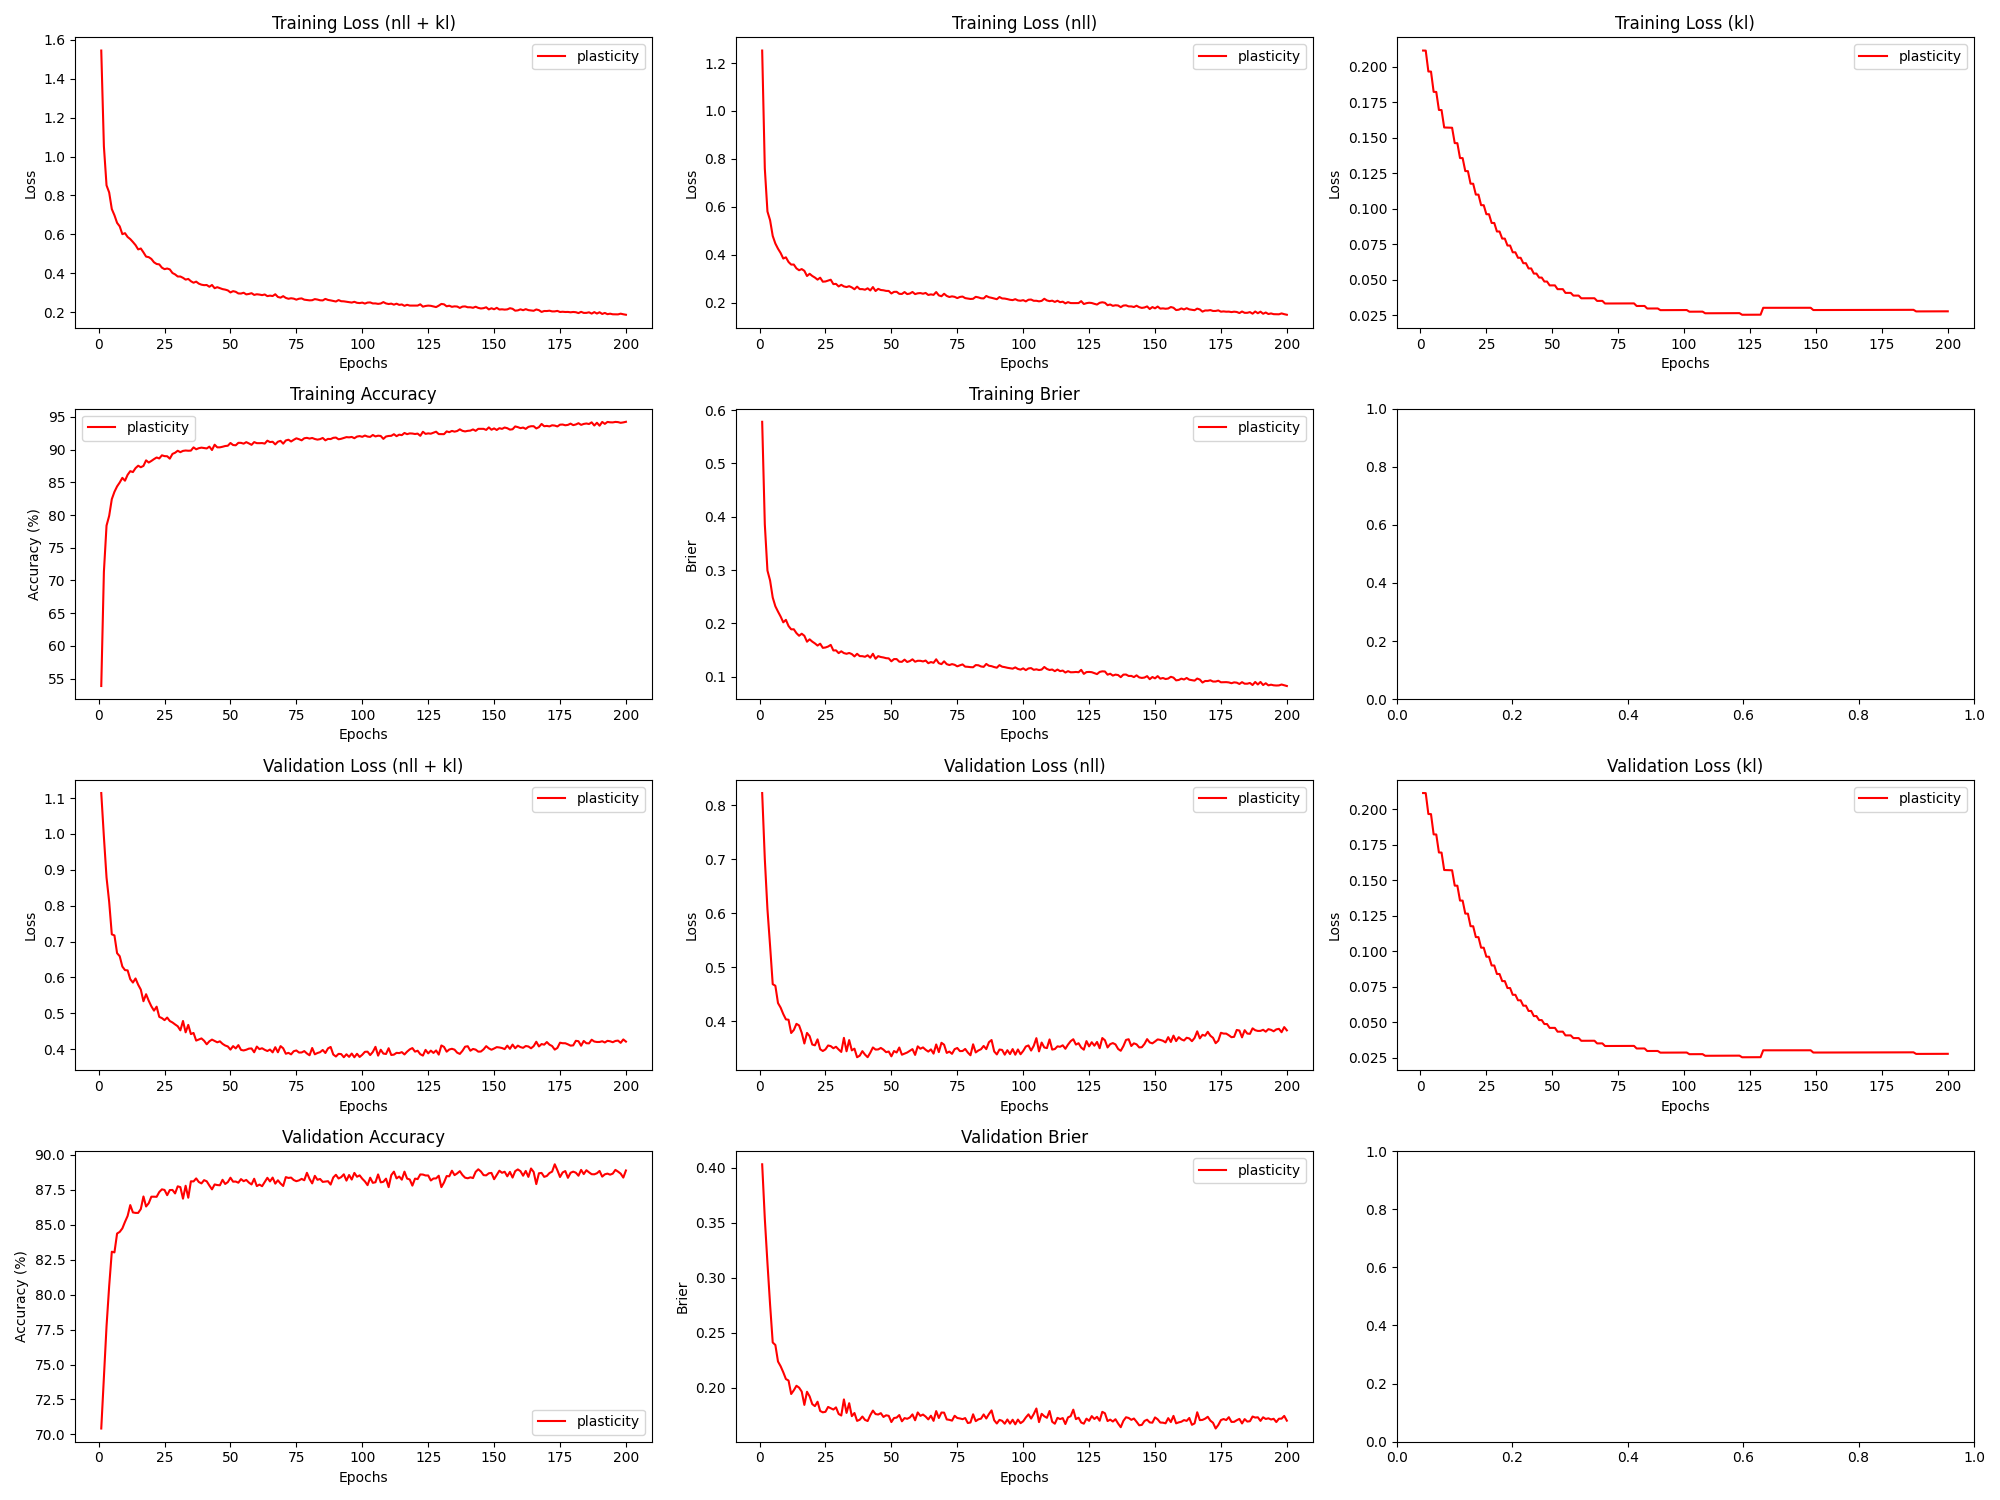

The table this chart was drawn from, first rows:
epoch, train_loss_total, train_loss_nll, train_loss_kl, train_loss_penalty, train_acc, train_brier, val_loss_total, val_loss_nll, val_loss_kl, val_loss_penalty, val_acc, val_brier, param_count
1, 1.544, 1.252, 0.2113, 0.08039, 53.86, 0.578, 1.114, 0.8225, 0.2113, 0.08039, 70.42, 0.4029, 803860
2, 1.052, 0.7602, 0.2113, 0.08039, 71.32, 0.3857, 0.9918, 0.7002, 0.2113, 0.08039, 74.1, 0.3535, 803860
3, 0.852, 0.5806, 0.1966, 0.07486, 78.39, 0.2992, 0.8786, 0.6072, 0.1965, 0.07486, 77.74, 0.3133, 748612
4, 0.8154, 0.5441, 0.1965, 0.07486, 79.88, 0.2805, 0.8107, 0.5394, 0.1965, 0.07486, 80.61, 0.2754, 748612
5, 0.7304, 0.4786, 0.1822, 0.06951, 82.44, 0.2486, 0.7202, 0.4685, 0.1822, 0.06951, 83.07, 0.2411, 695092
6, 0.6986, 0.4469, 0.1822, 0.06951, 83.56, 0.2322, 0.7172, 0.4655, 0.1821, 0.06951, 83.02, 0.2388, 695092
7, 0.6596, 0.4253, 0.1695, 0.06475, 84.39, 0.2222, 0.6677, 0.4335, 0.1694, 0.06475, 84.37, 0.2238, 647550
8, 0.6416, 0.4074, 0.1694, 0.06475, 84.98, 0.213, 0.6591, 0.425, 0.1694, 0.06475, 84.48, 0.2195, 647550
9, 0.6016, 0.3843, 0.1571, 0.06015, 85.69, 0.2021, 0.6304, 0.4131, 0.1571, 0.06015, 84.73, 0.2141, 601460
10, 0.6066, 0.3894, 0.1571, 0.06015, 85.26, 0.2068, 0.6205, 0.4033, 0.157, 0.06015, 85.2, 0.2079, 601460
11, 0.5871, 0.3699, 0.157, 0.06015, 86.16, 0.1952, 0.6197, 0.4026, 0.157, 0.06015, 85.62, 0.2066, 601460
12, 0.5763, 0.3592, 0.157, 0.06015, 86.72, 0.189, 0.5951, 0.378, 0.1569, 0.06015, 86.4, 0.1943, 601460
13, 0.5615, 0.3592, 0.1461, 0.05608, 86.58, 0.1891, 0.5858, 0.3836, 0.1461, 0.05608, 85.88, 0.1977, 560820
14, 0.5454, 0.3432, 0.1461, 0.05608, 87.18, 0.1819, 0.5972, 0.395, 0.1461, 0.05608, 85.84, 0.2018, 560820
15, 0.5233, 0.3356, 0.1356, 0.05214, 87.55, 0.177, 0.5797, 0.392, 0.1356, 0.05214, 85.84, 0.2001, 521380
16, 0.528, 0.3403, 0.1356, 0.05214, 87.32, 0.1808, 0.5661, 0.3785, 0.1355, 0.05214, 86.12, 0.1965, 521380
17, 0.5082, 0.3331, 0.1264, 0.04869, 87.52, 0.1769, 0.5337, 0.3586, 0.1264, 0.04869, 87.02, 0.1844, 486910
18, 0.4864, 0.3113, 0.1264, 0.04869, 88.37, 0.1658, 0.5532, 0.3782, 0.1264, 0.04869, 86.3, 0.1963, 486910
19, 0.4836, 0.3207, 0.1176, 0.04534, 88.04, 0.1702, 0.5351, 0.3722, 0.1175, 0.04534, 86.53, 0.1921, 453412
20, 0.4745, 0.3116, 0.1175, 0.04534, 88.28, 0.1659, 0.5195, 0.3567, 0.1175, 0.04534, 87.0, 0.1852, 453412
21, 0.4573, 0.305, 0.1099, 0.04245, 88.56, 0.1626, 0.5075, 0.3552, 0.1099, 0.04245, 87.0, 0.1833, 424452
22, 0.4485, 0.2962, 0.1098, 0.04245, 88.81, 0.1585, 0.5185, 0.3662, 0.1098, 0.04245, 86.99, 0.1873, 424452
23, 0.4465, 0.3044, 0.1024, 0.03963, 88.66, 0.1621, 0.49, 0.348, 0.1024, 0.03963, 87.33, 0.1789, 396260
24, 0.4298, 0.2877, 0.1024, 0.03963, 89.14, 0.1542, 0.4867, 0.3447, 0.1024, 0.03963, 87.53, 0.1777, 396260
25, 0.4219, 0.2887, 0.09606, 0.03722, 89.02, 0.155, 0.481, 0.3477, 0.09605, 0.03722, 87.48, 0.1782, 372222
26, 0.4253, 0.2921, 0.09603, 0.03722, 89, 0.1567, 0.4882, 0.3549, 0.09602, 0.03722, 87.11, 0.1826, 372222
27, 0.4207, 0.2959, 0.08989, 0.03488, 88.63, 0.1599, 0.4785, 0.3537, 0.08988, 0.03488, 87.47, 0.1814, 348772
28, 0.4023, 0.2776, 0.08987, 0.03488, 89.35, 0.1494, 0.4745, 0.3498, 0.08986, 0.03488, 87.48, 0.1802, 348772
29, 0.3951, 0.2786, 0.08389, 0.03259, 89.53, 0.1496, 0.469, 0.3525, 0.08388, 0.03259, 87.23, 0.1822, 325910
30, 0.3844, 0.2679, 0.08387, 0.03259, 89.84, 0.1444, 0.4639, 0.3475, 0.08386, 0.03259, 87.74, 0.1762, 325910
31, 0.3842, 0.2747, 0.07889, 0.03068, 89.62, 0.1478, 0.4525, 0.3429, 0.07888, 0.03068, 87.68, 0.1748, 306782
32, 0.3776, 0.268, 0.07887, 0.03068, 89.82, 0.1444, 0.4786, 0.3691, 0.07887, 0.03068, 86.86, 0.1894, 306782
33, 0.3682, 0.2654, 0.074, 0.02881, 89.88, 0.1432, 0.447, 0.3442, 0.07399, 0.02881, 87.78, 0.1771, 288086
34, 0.3718, 0.269, 0.07399, 0.02881, 89.84, 0.1447, 0.4677, 0.3649, 0.07399, 0.02881, 86.92, 0.186, 288086
35, 0.3601, 0.2639, 0.06923, 0.02698, 89.86, 0.1426, 0.4421, 0.3459, 0.06922, 0.02698, 88.1, 0.1742, 269822
36, 0.3524, 0.2562, 0.06922, 0.02698, 90.35, 0.1382, 0.4452, 0.349, 0.06922, 0.02698, 88.09, 0.1771, 269822
37, 0.3579, 0.2671, 0.06536, 0.02549, 90.06, 0.1431, 0.4239, 0.3331, 0.06535, 0.02549, 88.31, 0.1699, 254932
38, 0.3476, 0.2568, 0.06535, 0.02549, 90.23, 0.1388, 0.4269, 0.3361, 0.06534, 0.02549, 88.05, 0.171, 254932
39, 0.3423, 0.2567, 0.06155, 0.02403, 90.31, 0.1387, 0.43, 0.3444, 0.06155, 0.02403, 87.95, 0.1739, 240342
40, 0.3398, 0.2543, 0.06155, 0.02403, 90.25, 0.1375, 0.4236, 0.338, 0.06155, 0.02403, 88.18, 0.1708, 240342
41, 0.3406, 0.2601, 0.05786, 0.02261, 90.19, 0.1403, 0.4136, 0.3332, 0.05785, 0.02261, 88.1, 0.1698, 226052
42, 0.3317, 0.2512, 0.05785, 0.02261, 90.47, 0.1358, 0.4219, 0.3415, 0.05785, 0.02261, 87.8, 0.1751, 226052
43, 0.3407, 0.2653, 0.05424, 0.02121, 89.95, 0.1432, 0.4267, 0.3513, 0.05424, 0.02121, 87.53, 0.1793, 212062
44, 0.3242, 0.2488, 0.05424, 0.02121, 90.76, 0.1339, 0.4228, 0.3473, 0.05424, 0.02121, 87.88, 0.1761, 212062
45, 0.3294, 0.2579, 0.05141, 0.02011, 90.36, 0.1388, 0.4191, 0.3476, 0.05141, 0.02011, 87.83, 0.1757, 201086
46, 0.3246, 0.2531, 0.05141, 0.02011, 90.36, 0.1371, 0.4219, 0.3504, 0.05141, 0.02011, 87.82, 0.1769, 201086
47, 0.3196, 0.2519, 0.04864, 0.01903, 90.45, 0.1362, 0.4149, 0.3472, 0.04864, 0.01903, 88.21, 0.1735, 190302
48, 0.317, 0.2493, 0.04864, 0.01903, 90.56, 0.1349, 0.4102, 0.3425, 0.04864, 0.01903, 87.91, 0.175, 190302
49, 0.313, 0.2491, 0.04592, 0.01797, 90.6, 0.1346, 0.4076, 0.3437, 0.04592, 0.01797, 88.04, 0.1745, 179710
50, 0.3025, 0.2386, 0.04592, 0.01797, 91.03, 0.1291, 0.3987, 0.3348, 0.04592, 0.01797, 88.36, 0.1689, 179710
51, 0.3091, 0.2453, 0.04592, 0.01797, 90.71, 0.1332, 0.4085, 0.3446, 0.04593, 0.01797, 88.08, 0.1725, 179710
52, 0.3058, 0.2456, 0.04326, 0.01693, 90.67, 0.1332, 0.4021, 0.3419, 0.04326, 0.01693, 88.08, 0.1729, 169310
53, 0.2973, 0.2371, 0.04326, 0.01693, 91.05, 0.1283, 0.4113, 0.3511, 0.04326, 0.01693, 88.0, 0.1752, 169310
54, 0.2968, 0.2366, 0.04326, 0.01693, 91.05, 0.1281, 0.398, 0.3378, 0.04326, 0.01693, 88.26, 0.1695, 169310
55, 0.301, 0.2445, 0.04064, 0.01591, 90.92, 0.1322, 0.3965, 0.3399, 0.04064, 0.01591, 88.11, 0.1724, 159102
56, 0.2925, 0.236, 0.04064, 0.01591, 91.15, 0.1278, 0.3984, 0.3419, 0.04064, 0.01591, 88.2, 0.1718, 159102
57, 0.2948, 0.2382, 0.04064, 0.01591, 90.96, 0.1295, 0.4015, 0.345, 0.04065, 0.01591, 88.01, 0.173, 159102
58, 0.2988, 0.2449, 0.03872, 0.01516, 90.74, 0.1328, 0.4021, 0.3482, 0.03873, 0.01516, 87.88, 0.1758, 151572
59, 0.2898, 0.2359, 0.03873, 0.01516, 91.16, 0.1283, 0.3913, 0.3375, 0.03873, 0.01516, 88.28, 0.1705, 151572
60, 0.2932, 0.2393, 0.03873, 0.01516, 91.0, 0.1301, 0.4072, 0.3533, 0.03874, 0.01516, 87.76, 0.1776, 151572
... 140 more rows
